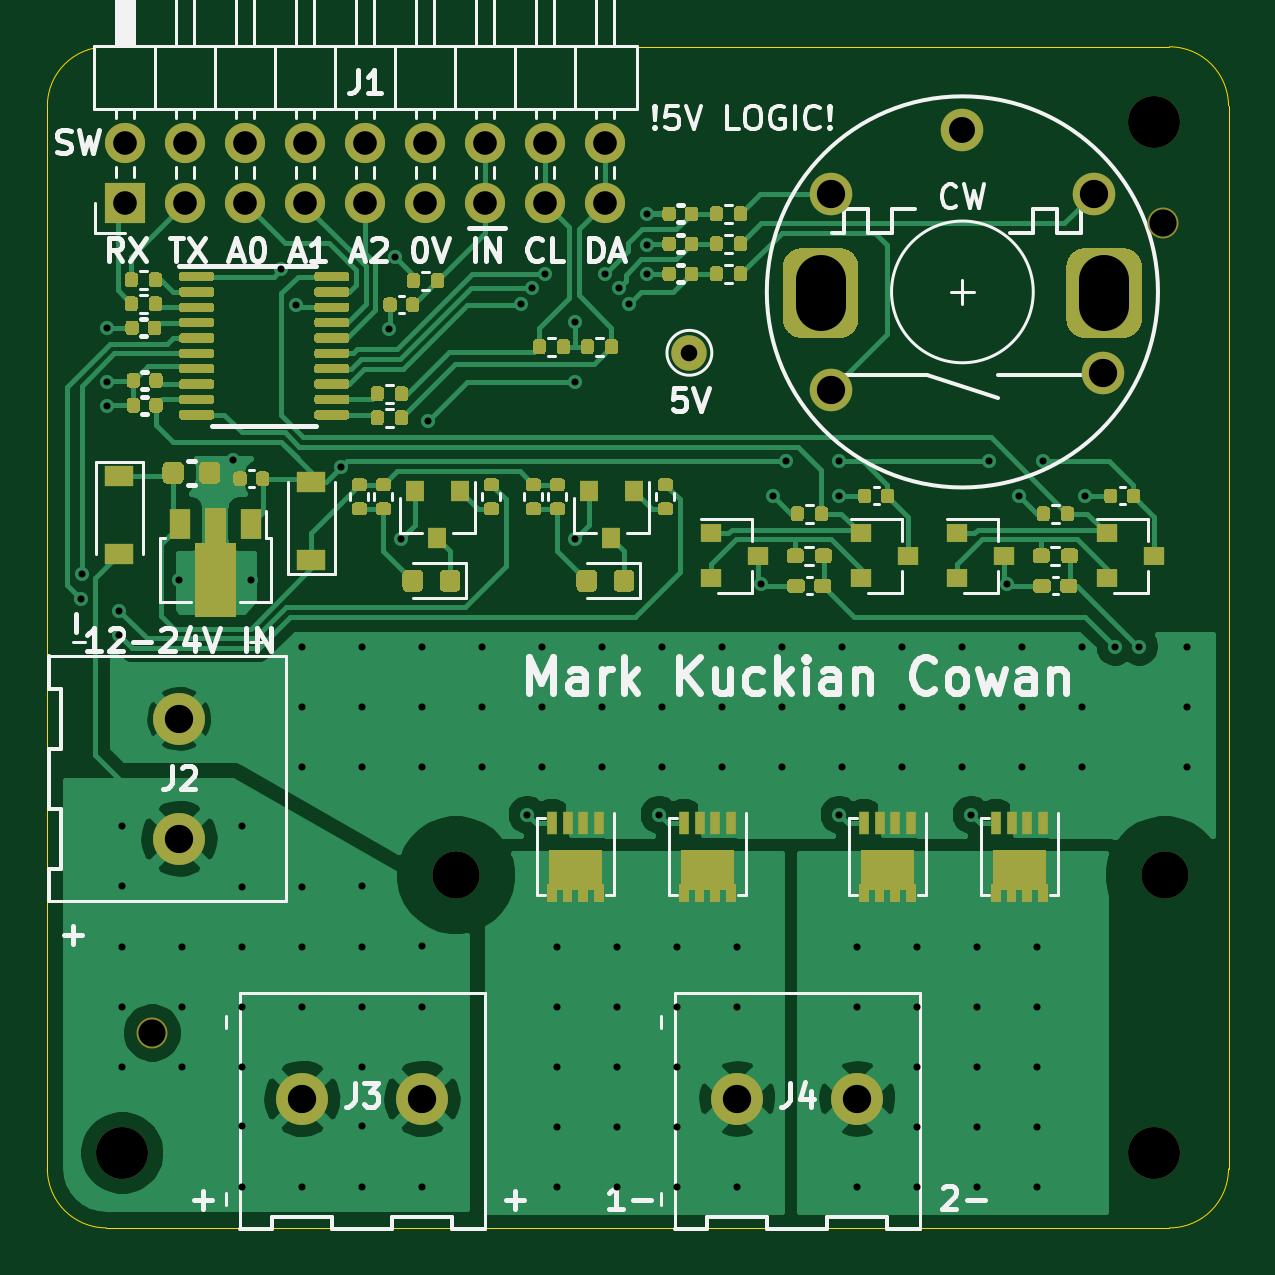
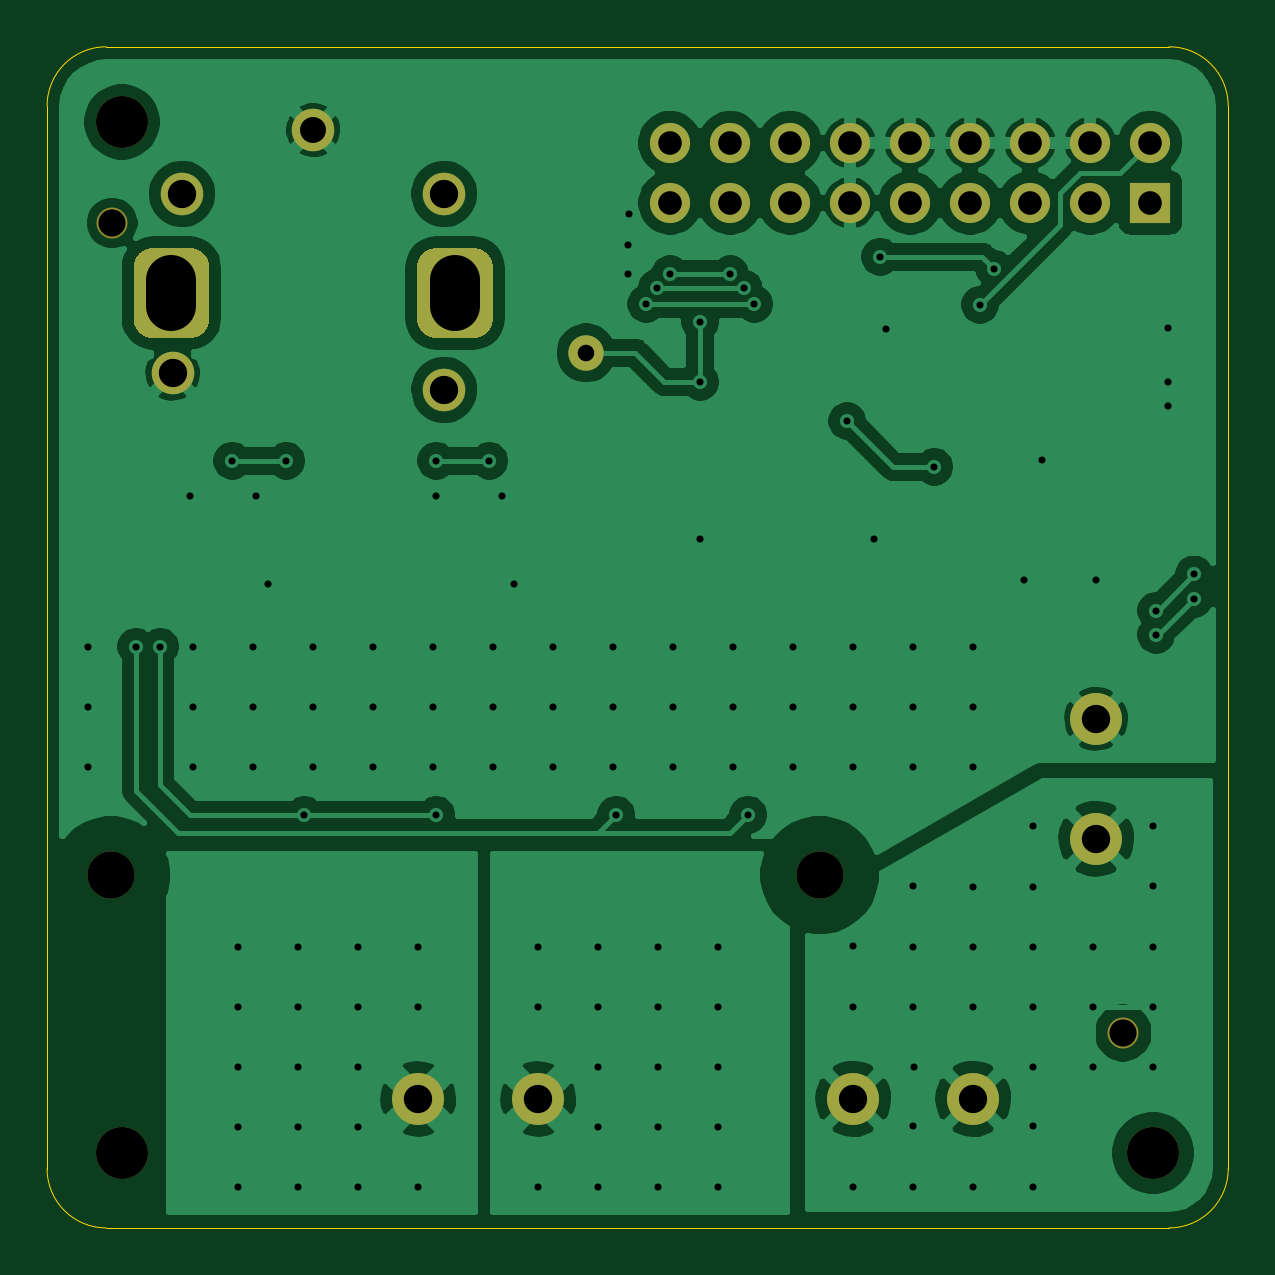
Circuit board: 11 layer files. Board 50.0 x 50.0 mm.
- bottom_copper: pwm-controller-B_Cu.gbl (104156 bytes)
- bottom_mask: pwm-controller-B_Mask.gbs (2278 bytes)
- paste: pwm-controller-B_Paste.gbp (495 bytes)
- bottom_silk: pwm-controller-B_SilkS.gbo (2281 bytes)
- outline: pwm-controller-Edge_Cuts.gm1 (1033 bytes)
- top_copper: pwm-controller-F_Cu.gtl (99307 bytes)
- top_mask: pwm-controller-F_Mask.gts (35865 bytes)
- paste: pwm-controller-F_Paste.gtp (34067 bytes)
- top_silk: pwm-controller-F_SilkS.gto (65319 bytes)
- drill: pwm-controller-NPTH.drl (425 bytes)
- drill: pwm-controller-PTH.drl (3384 bytes)

=== bottom_copper: pwm-controller-B_Cu.gbl (104156 bytes, source omitted) ===
=== bottom_mask: pwm-controller-B_Mask.gbs ===
G04 #@! TF.GenerationSoftware,KiCad,Pcbnew,5.1.10*
G04 #@! TF.CreationDate,2021-12-31T01:07:00+02:00*
G04 #@! TF.ProjectId,pwm-controller,70776d2d-636f-46e7-9472-6f6c6c65722e,rev?*
G04 #@! TF.SameCoordinates,Original*
G04 #@! TF.FileFunction,Soldermask,Bot*
G04 #@! TF.FilePolarity,Negative*
%FSLAX46Y46*%
G04 Gerber Fmt 4.6, Leading zero omitted, Abs format (unit mm)*
G04 Created by KiCad (PCBNEW 5.1.10) date 2021-12-31 01:07:00*
%MOMM*%
%LPD*%
G01*
G04 APERTURE LIST*
%ADD10C,2.200000*%
%ADD11C,1.500000*%
%ADD12O,1.700000X1.700000*%
%ADD13R,1.700000X1.700000*%
%ADD14C,1.800000*%
%ADD15C,2.000000*%
%ADD16C,1.310000*%
G04 APERTURE END LIST*
D10*
X86995000Y-120739000D03*
X92075000Y-120739000D03*
D11*
X103378000Y-89154000D03*
D12*
X99822000Y-80264000D03*
X99822000Y-82804000D03*
X97282000Y-80264000D03*
X97282000Y-82804000D03*
X94742000Y-80264000D03*
X94742000Y-82804000D03*
X92202000Y-80264000D03*
X92202000Y-82804000D03*
X89662000Y-80264000D03*
X89662000Y-82804000D03*
X87122000Y-80264000D03*
X87122000Y-82804000D03*
X84582000Y-80264000D03*
X84582000Y-82804000D03*
X82042000Y-80264000D03*
X82042000Y-82804000D03*
X79502000Y-80264000D03*
D13*
X79502000Y-82804000D03*
G36*
G01*
X119335000Y-87726000D02*
X119335000Y-85526000D01*
G75*
G02*
X120135000Y-84726000I800000J0D01*
G01*
X121735000Y-84726000D01*
G75*
G02*
X122535000Y-85526000I0J-800000D01*
G01*
X122535000Y-87726000D01*
G75*
G02*
X121735000Y-88526000I-800000J0D01*
G01*
X120135000Y-88526000D01*
G75*
G02*
X119335000Y-87726000I0J800000D01*
G01*
G37*
G36*
G01*
X107335000Y-87726000D02*
X107335000Y-85526000D01*
G75*
G02*
X108135000Y-84726000I800000J0D01*
G01*
X109735000Y-84726000D01*
G75*
G02*
X110535000Y-85526000I0J-800000D01*
G01*
X110535000Y-87726000D01*
G75*
G02*
X109735000Y-88526000I-800000J0D01*
G01*
X108135000Y-88526000D01*
G75*
G02*
X107335000Y-87726000I0J800000D01*
G01*
G37*
D14*
X114935000Y-79726000D03*
X109385000Y-82426000D03*
X120485000Y-82426000D03*
X120885000Y-90026000D03*
X109385000Y-90726000D03*
D15*
X123500000Y-111270000D03*
X93500000Y-111270000D03*
D10*
X123025000Y-79375000D03*
X81788000Y-109728000D03*
X81788000Y-104648000D03*
X105410000Y-120739000D03*
X110490000Y-120739000D03*
X123025000Y-123025000D03*
X79375000Y-123025000D03*
D16*
X80645000Y-117945000D03*
X123444000Y-83655000D03*
M02*

=== paste: pwm-controller-B_Paste.gbp ===
G04 #@! TF.GenerationSoftware,KiCad,Pcbnew,5.1.10*
G04 #@! TF.CreationDate,2021-12-31T01:07:00+02:00*
G04 #@! TF.ProjectId,pwm-controller,70776d2d-636f-46e7-9472-6f6c6c65722e,rev?*
G04 #@! TF.SameCoordinates,Original*
G04 #@! TF.FileFunction,Paste,Bot*
G04 #@! TF.FilePolarity,Positive*
%FSLAX46Y46*%
G04 Gerber Fmt 4.6, Leading zero omitted, Abs format (unit mm)*
G04 Created by KiCad (PCBNEW 5.1.10) date 2021-12-31 01:07:00*
%MOMM*%
%LPD*%
G01*
G04 APERTURE LIST*
G04 APERTURE END LIST*
M02*

=== bottom_silk: pwm-controller-B_SilkS.gbo ===
G04 #@! TF.GenerationSoftware,KiCad,Pcbnew,5.1.10*
G04 #@! TF.CreationDate,2021-12-31T01:07:00+02:00*
G04 #@! TF.ProjectId,pwm-controller,70776d2d-636f-46e7-9472-6f6c6c65722e,rev?*
G04 #@! TF.SameCoordinates,Original*
G04 #@! TF.FileFunction,Legend,Bot*
G04 #@! TF.FilePolarity,Positive*
%FSLAX46Y46*%
G04 Gerber Fmt 4.6, Leading zero omitted, Abs format (unit mm)*
G04 Created by KiCad (PCBNEW 5.1.10) date 2021-12-31 01:07:00*
%MOMM*%
%LPD*%
G01*
G04 APERTURE LIST*
%ADD10C,2.200000*%
%ADD11C,1.500000*%
%ADD12O,1.700000X1.700000*%
%ADD13R,1.700000X1.700000*%
%ADD14C,1.800000*%
%ADD15C,2.000000*%
%ADD16C,1.310000*%
G04 APERTURE END LIST*
%LPC*%
D10*
X86995000Y-120739000D03*
X92075000Y-120739000D03*
D11*
X103378000Y-89154000D03*
D12*
X99822000Y-80264000D03*
X99822000Y-82804000D03*
X97282000Y-80264000D03*
X97282000Y-82804000D03*
X94742000Y-80264000D03*
X94742000Y-82804000D03*
X92202000Y-80264000D03*
X92202000Y-82804000D03*
X89662000Y-80264000D03*
X89662000Y-82804000D03*
X87122000Y-80264000D03*
X87122000Y-82804000D03*
X84582000Y-80264000D03*
X84582000Y-82804000D03*
X82042000Y-80264000D03*
X82042000Y-82804000D03*
X79502000Y-80264000D03*
D13*
X79502000Y-82804000D03*
G36*
G01*
X119335000Y-87726000D02*
X119335000Y-85526000D01*
G75*
G02*
X120135000Y-84726000I800000J0D01*
G01*
X121735000Y-84726000D01*
G75*
G02*
X122535000Y-85526000I0J-800000D01*
G01*
X122535000Y-87726000D01*
G75*
G02*
X121735000Y-88526000I-800000J0D01*
G01*
X120135000Y-88526000D01*
G75*
G02*
X119335000Y-87726000I0J800000D01*
G01*
G37*
G36*
G01*
X107335000Y-87726000D02*
X107335000Y-85526000D01*
G75*
G02*
X108135000Y-84726000I800000J0D01*
G01*
X109735000Y-84726000D01*
G75*
G02*
X110535000Y-85526000I0J-800000D01*
G01*
X110535000Y-87726000D01*
G75*
G02*
X109735000Y-88526000I-800000J0D01*
G01*
X108135000Y-88526000D01*
G75*
G02*
X107335000Y-87726000I0J800000D01*
G01*
G37*
D14*
X114935000Y-79726000D03*
X109385000Y-82426000D03*
X120485000Y-82426000D03*
X120885000Y-90026000D03*
X109385000Y-90726000D03*
D15*
X123500000Y-111270000D03*
X93500000Y-111270000D03*
D10*
X123025000Y-79375000D03*
X81788000Y-109728000D03*
X81788000Y-104648000D03*
X105410000Y-120739000D03*
X110490000Y-120739000D03*
X123025000Y-123025000D03*
X79375000Y-123025000D03*
D16*
X80645000Y-117945000D03*
X123444000Y-83655000D03*
M02*

=== outline: pwm-controller-Edge_Cuts.gm1 ===
G04 #@! TF.GenerationSoftware,KiCad,Pcbnew,5.1.10*
G04 #@! TF.CreationDate,2021-12-31T01:07:00+02:00*
G04 #@! TF.ProjectId,pwm-controller,70776d2d-636f-46e7-9472-6f6c6c65722e,rev?*
G04 #@! TF.SameCoordinates,Original*
G04 #@! TF.FileFunction,Profile,NP*
%FSLAX46Y46*%
G04 Gerber Fmt 4.6, Leading zero omitted, Abs format (unit mm)*
G04 Created by KiCad (PCBNEW 5.1.10) date 2021-12-31 01:07:00*
%MOMM*%
%LPD*%
G01*
G04 APERTURE LIST*
G04 #@! TA.AperFunction,Profile*
%ADD10C,0.050000*%
G04 #@! TD*
G04 APERTURE END LIST*
D10*
X78700000Y-126200000D02*
G75*
G02*
X76200000Y-123700000I0J2500000D01*
G01*
X76200000Y-78700000D02*
G75*
G02*
X78700000Y-76200000I2500000J0D01*
G01*
X123700000Y-76200000D02*
G75*
G02*
X126200000Y-78700000I0J-2500000D01*
G01*
X126200000Y-123700000D02*
G75*
G02*
X123700000Y-126200000I-2500000J0D01*
G01*
X76200000Y-78700000D02*
X76200000Y-123700000D01*
X123700000Y-76200000D02*
X78700000Y-76200000D01*
X126200000Y-123700000D02*
X126200000Y-78700000D01*
X78700000Y-126200000D02*
X123700000Y-126200000D01*
M02*

=== top_copper: pwm-controller-F_Cu.gtl (99307 bytes, source omitted) ===
=== top_mask: pwm-controller-F_Mask.gts (35865 bytes, source omitted) ===
=== paste: pwm-controller-F_Paste.gtp (34067 bytes, source omitted) ===
=== top_silk: pwm-controller-F_SilkS.gto (65319 bytes, source omitted) ===
=== drill: pwm-controller-NPTH.drl ===
M48
; DRILL file {KiCad 5.1.10} date Fri Dec 31 01:07:02 2021
; FORMAT={-:-/ absolute / metric / decimal}
; #@! TF.CreationDate,2021-12-31T01:07:02+02:00
; #@! TF.GenerationSoftware,Kicad,Pcbnew,5.1.10
; #@! TF.FileFunction,NonPlated,1,4,NPTH
FMAT,2
METRIC
T1C1.152
T2C2.000
T3C2.200
%
G90
G05
T1
X80.645Y-117.945
X123.444Y-83.655
T2
X93.5Y-111.27
X123.5Y-111.27
T3
X79.375Y-123.025
X123.025Y-79.375
X123.025Y-123.025
T0
M30

=== drill: pwm-controller-PTH.drl ===
M48
; DRILL file {KiCad 5.1.10} date Fri Dec 31 01:07:02 2021
; FORMAT={-:-/ absolute / metric / decimal}
; #@! TF.CreationDate,2021-12-31T01:07:02+02:00
; #@! TF.GenerationSoftware,Kicad,Pcbnew,5.1.10
; #@! TF.FileFunction,Plated,1,4,PTH
FMAT,2
METRIC
T1C0.300
T2C0.700
T3C1.000
T4C1.100
T5C1.200
T6C2.100
%
G90
G05
T1
X77.632Y-99.568
X77.65Y-98.534
X78.74Y-88.1
X78.74Y-90.386
X78.74Y-91.402
X79.248Y-100.076
X79.248Y-101.092
X79.375Y-109.207
X79.375Y-111.747
X79.375Y-114.3
X79.375Y-116.84
X79.375Y-119.38
X81.788Y-98.768
X81.915Y-114.3
X81.915Y-116.84
X81.915Y-119.38
X84.074Y-93.688
X84.455Y-109.207
X84.455Y-111.76
X84.455Y-114.3
X84.455Y-116.84
X84.455Y-119.38
X84.455Y-121.907
X84.455Y-124.46
X84.836Y-98.768
X86.106Y-85.598
X86.706Y-87.122
X86.995Y-101.6
X86.995Y-104.14
X86.995Y-106.68
X86.995Y-111.76
X86.995Y-114.3
X86.995Y-116.84
X86.995Y-124.46
X88.646Y-93.98
X89.522Y-119.38
X89.535Y-101.6
X89.535Y-104.14
X89.535Y-106.68
X89.535Y-111.747
X89.535Y-114.3
X89.535Y-116.84
X89.535Y-121.907
X89.535Y-124.46
X90.678Y-88.138
X90.932Y-85.09
X91.186Y-97.028
X92.075Y-101.6
X92.075Y-104.14
X92.075Y-106.68
X92.075Y-114.287
X92.075Y-116.84
X92.075Y-124.46
X92.329Y-92.037
X94.615Y-101.6
X94.615Y-104.14
X94.615Y-106.68
X96.266Y-87.084
X96.52Y-108.712
X96.716Y-86.414
X97.155Y-101.6
X97.155Y-104.14
X97.155Y-106.68
X97.282Y-85.814
X97.79Y-114.3
X97.79Y-116.84
X97.79Y-119.38
X97.79Y-121.92
X97.79Y-124.46
X98.552Y-87.846
X98.552Y-90.386
X98.552Y-97.028
X99.695Y-101.6
X99.695Y-104.14
X99.695Y-106.68
X99.822Y-85.814
X100.33Y-114.3
X100.33Y-116.84
X100.33Y-119.38
X100.33Y-121.92
X100.33Y-124.46
X100.391Y-86.411
X100.838Y-87.084
X101.579Y-83.29
X101.6Y-84.582
X101.6Y-85.824
X102.108Y-108.712
X102.235Y-101.6
X102.235Y-104.14
X102.235Y-106.68
X102.87Y-114.3
X102.87Y-116.84
X102.87Y-119.38
X102.87Y-121.92
X102.87Y-124.46
X104.775Y-101.6
X104.775Y-104.14
X104.775Y-106.68
X105.41Y-114.3
X105.41Y-116.84
X105.41Y-124.46
X106.426Y-98.933
X106.934Y-95.212
X107.315Y-101.6
X107.315Y-104.14
X107.315Y-106.68
X107.48Y-93.726
X109.728Y-93.726
X109.728Y-95.212
X109.728Y-108.712
X109.855Y-101.6
X109.855Y-104.14
X109.855Y-106.68
X110.49Y-114.3
X110.49Y-116.84
X110.49Y-124.46
X112.395Y-101.6
X112.395Y-104.14
X112.395Y-106.68
X113.03Y-114.3
X113.03Y-116.84
X113.03Y-119.38
X113.03Y-121.92
X113.03Y-124.46
X114.935Y-101.6
X114.935Y-104.14
X114.935Y-106.68
X115.316Y-108.712
X115.57Y-114.3
X115.57Y-116.84
X115.57Y-119.38
X115.57Y-121.92
X115.57Y-124.46
X116.078Y-93.726
X116.84Y-98.933
X117.348Y-95.212
X117.475Y-101.6
X117.475Y-104.14
X117.475Y-106.68
X118.11Y-114.3
X118.11Y-116.84
X118.11Y-119.38
X118.11Y-121.92
X118.11Y-124.46
X118.364Y-93.726
X120.015Y-101.6
X120.015Y-104.14
X120.015Y-106.68
X120.142Y-95.212
X121.412Y-101.6
X122.428Y-101.6
X124.46Y-101.6
X124.46Y-104.14
X124.46Y-106.68
T2
X103.378Y-89.154
T3
X79.502Y-80.264
X79.502Y-82.804
X82.042Y-80.264
X82.042Y-82.804
X84.582Y-80.264
X84.582Y-82.804
X87.122Y-80.264
X87.122Y-82.804
X89.662Y-80.264
X89.662Y-82.804
X92.202Y-80.264
X92.202Y-82.804
X94.742Y-80.264
X94.742Y-82.804
X97.282Y-80.264
X97.282Y-82.804
X99.822Y-80.264
X99.822Y-82.804
T4
X114.935Y-79.726
T5
X81.788Y-104.648
X81.788Y-109.728
X86.995Y-120.739
X92.075Y-120.739
X105.41Y-120.739
X109.385Y-82.426
X109.385Y-90.726
X110.49Y-120.739
X120.485Y-82.426
X120.885Y-90.026
T6
X108.935Y-86.076G85X108.935Y-87.176
G05
X120.935Y-86.076G85X120.935Y-87.176
G05
T0
M30
